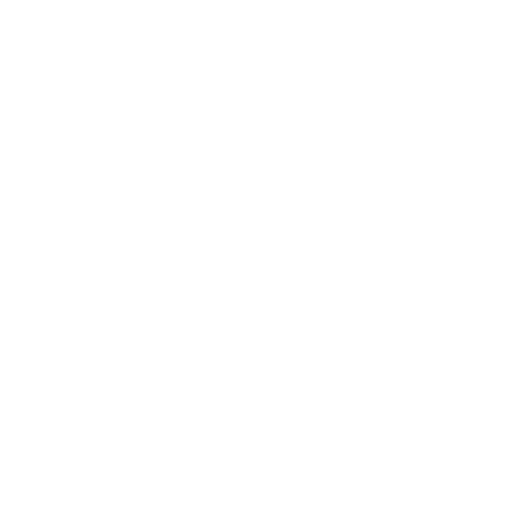
t = 0.00 s
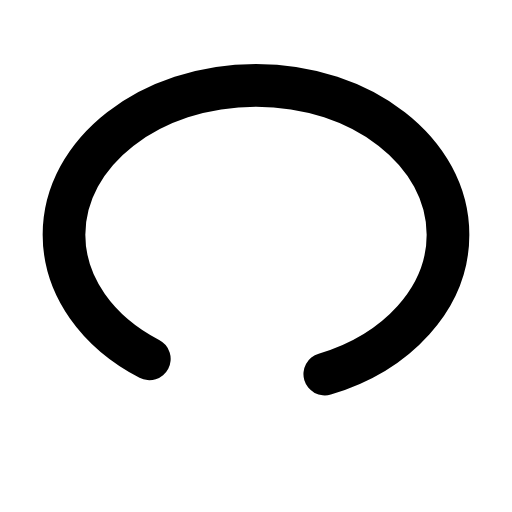
t = 0.45 s
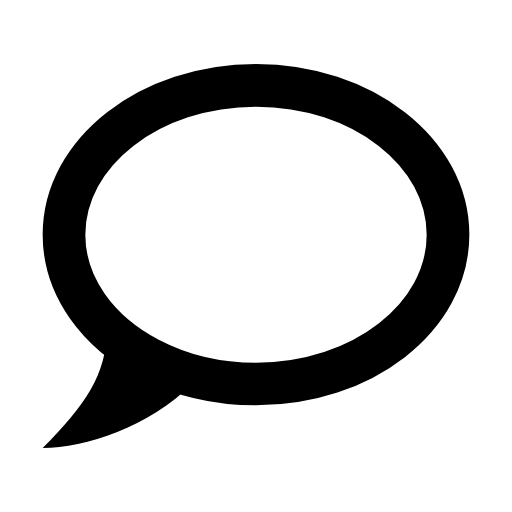
t = 0.90 s
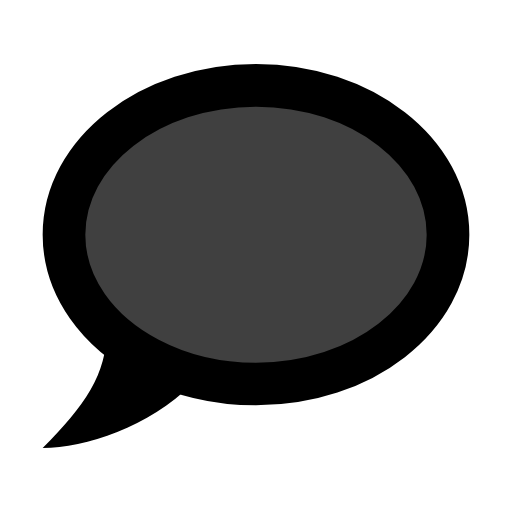
t = 1.28 s
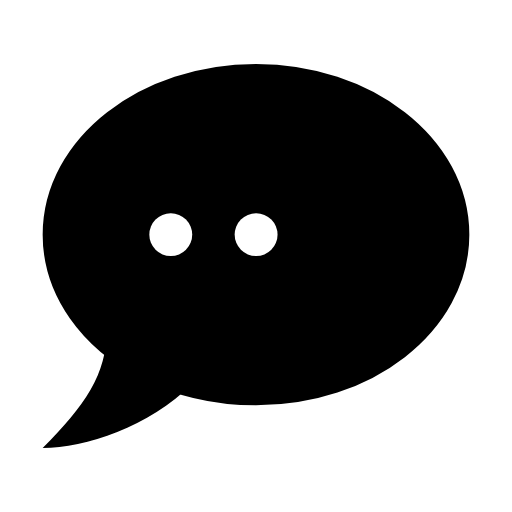
t = 1.75 s
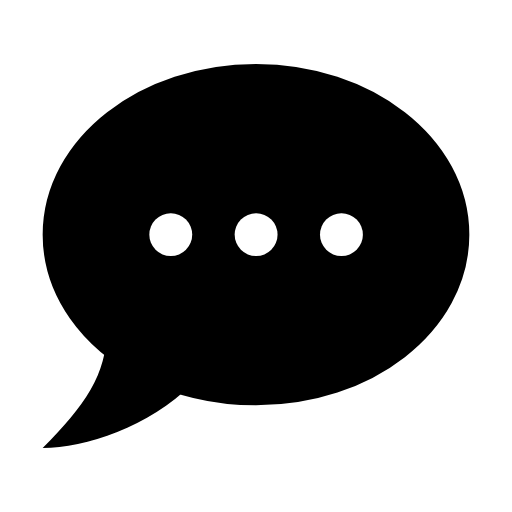
t = 2.20 s

The animated SVG that drew these frames (rendered in a browser with its animation timeline set to each time). Animation: 7 SMIL elements (animate=6,set=1); one cycle of 2.20 s.

<svg xmlns="http://www.w3.org/2000/svg" width="1em" height="1em" viewBox="0 0 24 24"><!-- Icon from Material Line Icons by Vjacheslav Trushkin - https://github.com/cyberalien/line-md/blob/master/license.txt --><mask id="SVG3IOAJGdn"><path fill="#fff" fill-opacity="0" d="M5 15.5c1 1 2.5 2 4 2.5c-0.71 -0.24 -1.43 -0.59 -2.09 -1c-0.72 -0.45 -1.39 -0.98 -1.91 -1.5Z"><animate fill="freeze" attributeName="d" begin="0.6s" dur="0.2s" values="M5 15.5c1 1 2.5 2 4 2.5c-0.71 -0.24 -1.43 -0.59 -2.09 -1c-0.72 -0.45 -1.39 -0.98 -1.91 -1.5Z;M5 15.5c1 1 2.5 2 4 2.5c-2 2 -5 3 -7 3c2 -2 3 -3.5 3 -5.5Z"/><set fill="freeze" attributeName="fill-opacity" begin="0.6s" to="1"/></path><g fill="none" stroke="#fff" stroke-linecap="round" stroke-linejoin="round" stroke-width="2"><path fill="#fff" fill-opacity="0" stroke-dasharray="56" stroke-dashoffset="56" d="M7 16.82c-2.41 -1.25 -4 -3.39 -4 -5.82c0 -3.87 4.03 -7 9 -7c4.97 0 9 3.13 9 7c0 3.87 -4.03 7 -9 7c-1.85 0 -3.57 -0.43 -5 -1.18Z"><animate fill="freeze" attributeName="fill-opacity" begin="0.9s" dur="0.5s" values="0;1"/><animate fill="freeze" attributeName="stroke-dashoffset" dur="0.6s" values="56;0"/></path><path stroke="#000" stroke-dasharray="2" stroke-dashoffset="2" d="M8 11h0.01"><animate fill="freeze" attributeName="stroke-dashoffset" begin="1.4s" dur="0.2s" values="2;0"/></path><path stroke="#000" stroke-dasharray="2" stroke-dashoffset="2" d="M12 11h0.01"><animate fill="freeze" attributeName="stroke-dashoffset" begin="1.7s" dur="0.2s" values="2;0"/></path><path stroke="#000" stroke-dasharray="2" stroke-dashoffset="2" d="M16 11h0.01"><animate fill="freeze" attributeName="stroke-dashoffset" begin="2s" dur="0.2s" values="2;0"/></path></g></mask><rect width="24" height="24" fill="currentColor" mask="url(#SVG3IOAJGdn)"/></svg>
